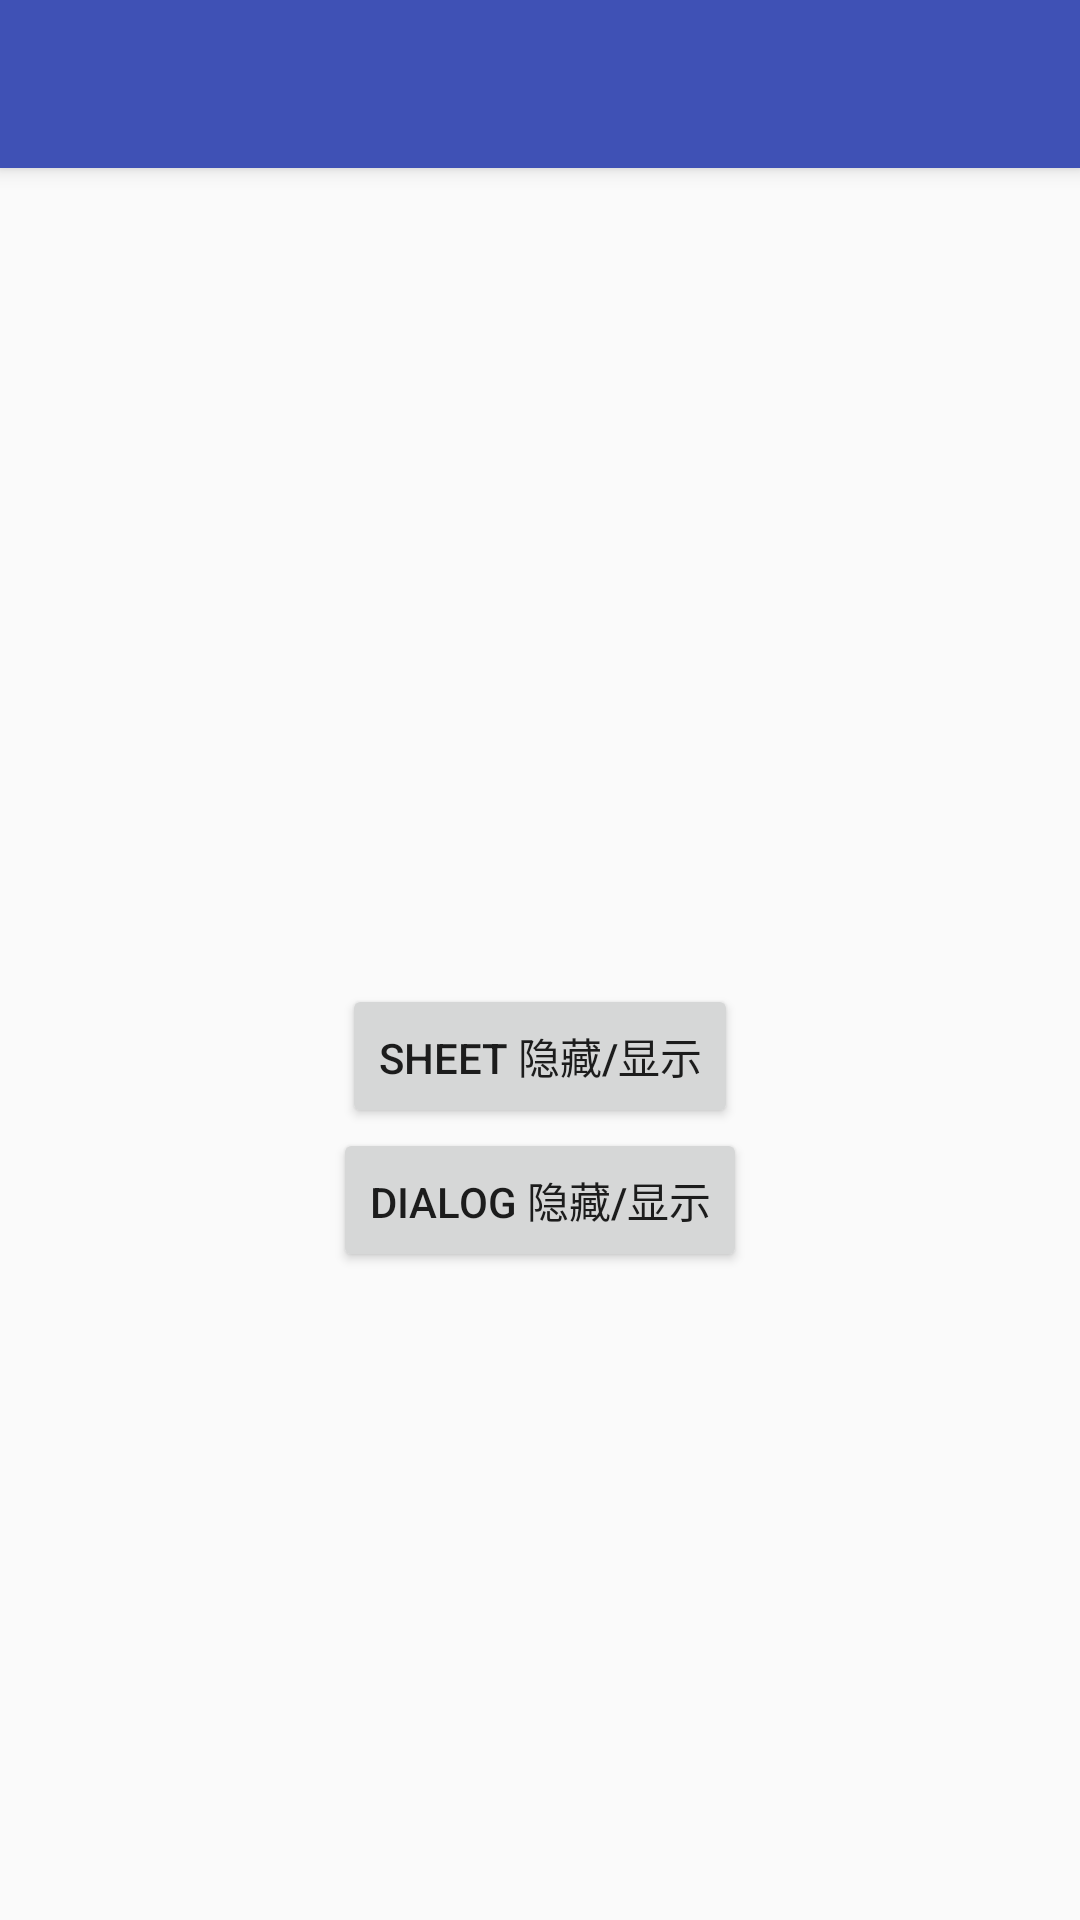

This screen was rendered from an Android layout file. Write that file and the resources it references.
<!-- AndroidManifest.xml: application theme AppTheme -->
<!-- res/layout/activity_bottom_behavior.xml -->
<?xml version="1.0" encoding="utf-8"?>
<android.support.design.widget.CoordinatorLayout xmlns:android="http://schemas.android.com/apk/res/android"
    xmlns:app="http://schemas.android.com/apk/res-auto"
    android:layout_width="match_parent"
    android:layout_height="match_parent">

    <include layout="@layout/include_tool_bar" />

    <LinearLayout
        android:layout_width="match_parent"
        android:layout_height="match_parent"
        android:gravity="center"
        android:orientation="vertical"
        app:layout_behavior="@string/appbar_scrolling_view_behavior">

        <Button
            android:id="@+id/sheet_ctrl_btn"
            android:layout_width="wrap_content"
            android:layout_height="wrap_content"
            android:text="sheet 隐藏/显示" />

        <Button
            android:id="@+id/dialog_ctrl_btn"
            android:layout_width="wrap_content"
            android:layout_height="wrap_content"
            android:text="dialog 隐藏/显示" />
    </LinearLayout>

    <LinearLayout
        android:id="@+id/tab_ll"
        android:layout_width="match_parent"
        android:layout_height="?attr/actionBarSize"
        android:orientation="horizontal"
        app:behavior_peekHeight="0dp"
        app:layout_behavior="@string/bottom_sheet_behavior">

        <Button
            android:layout_width="0dp"
            android:layout_height="match_parent"
            android:layout_weight="1"
            android:text="1" />

        <Button
            android:layout_width="0dp"
            android:layout_height="match_parent"
            android:layout_weight="1"
            android:text="2" />

        <Button
            android:layout_width="0dp"
            android:layout_height="match_parent"
            android:layout_weight="1"
            android:text="3" />

        <Button
            android:layout_width="0dp"
            android:layout_height="match_parent"
            android:layout_weight="1"
            android:text="4" />
    </LinearLayout>


</android.support.design.widget.CoordinatorLayout>
<!-- res/layout/include_tool_bar.xml (included above) -->
<?xml version="1.0" encoding="utf-8"?>
<android.support.design.widget.AppBarLayout xmlns:android="http://schemas.android.com/apk/res/android"
    xmlns:app="http://schemas.android.com/apk/res-auto"
    android:layout_width="match_parent"
    android:layout_height="wrap_content">

    <android.support.v7.widget.Toolbar
        android:id="@+id/tool_bar"
        app:layout_scrollFlags="scroll|snap"
        android:layout_width="match_parent"
        android:layout_height="?android:attr/actionBarSize"
        android:theme="@style/ThemeOverlay.AppCompat.Dark.ActionBar" />

</android.support.design.widget.AppBarLayout>
<!-- resources referenced by this layout -->
<resources>
  <style name="AppTheme" parent="Theme.AppCompat.Light.NoActionBar">
          
          <item name="colorPrimary">@color/colorPrimary</item>
          <item name="colorPrimaryDark">@color/colorPrimaryDark</item>
          <item name="colorAccent">@color/colorAccent</item>
          <item name="coordinatorLayoutStyle">@style/Widget.Design.CoordinatorLayout</item>
  
      </style>
  <color name="colorPrimary">#3F51B5</color>
  <color name="colorPrimaryDark">#303F9F</color>
  <color name="colorAccent">#FF4081</color>
</resources>
